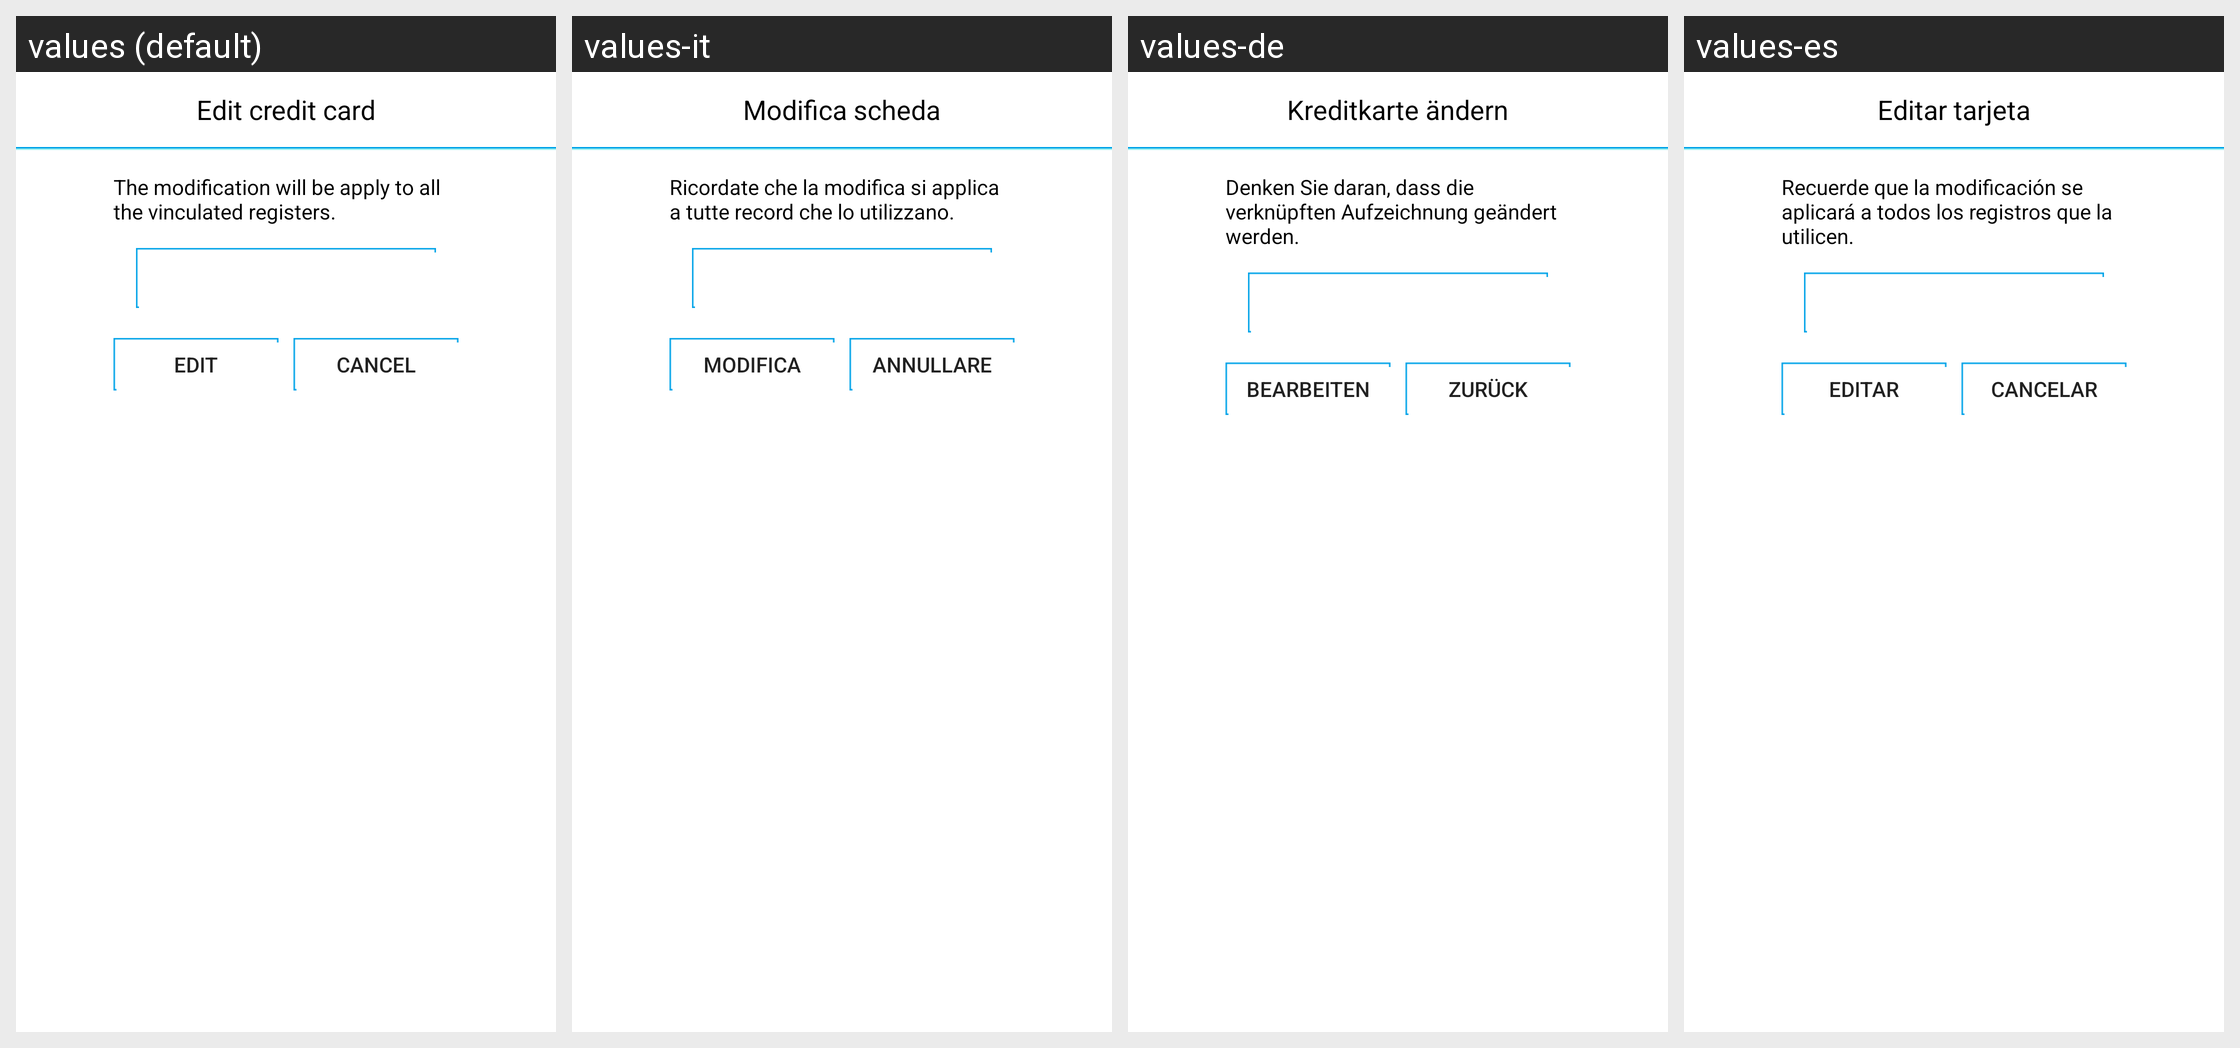

The Android screen above is rendered under several locales of the same app. Produce the string resources it draws, with the default and per-locale values.
Android screen res/layout/edit_tarjeta.xml rendered under 4 locales, left to right: values (default), values-it, values-de, values-es. Device: Nexus 5 (rendered at 1080×1920; each locale shown at half size, 540×960, under a caption strip naming it); theme Theme.AppCompat.Light.
Other locales in the repository, not shown: values-ca, values-en, values-es-rUS, values-fr, values-pt.
Strings drawn on this screen, with the default value and each locale's value (text and hints the layout hard-codes, and strings that could not be matched under every locale, appear in the picture but are not listed):

editCard
  values: Edit credit card
  values-it: Modifica scheda
  values-de: Kreditkarte ändern
  values-es: Editar tarjeta

msnEditar
  values: The modification will be apply to all the vinculated registers.
  values-it: Ricordate che la modifica si applica a tutte record che lo utilizzano.
  values-de: Denken Sie daran, dass die verknüpften Aufzeichnung geändert werden.
  values-es: Recuerde que la modificación se aplicará a todos los registros que la utilicen.

editar
  values: Edit
  values-it: Modifica
  values-de: Bearbeiten
  values-es: Editar

cancelar
  values: Cancel
  values-it: Annullare
  values-de: Zurück
  values-es: Cancelar
